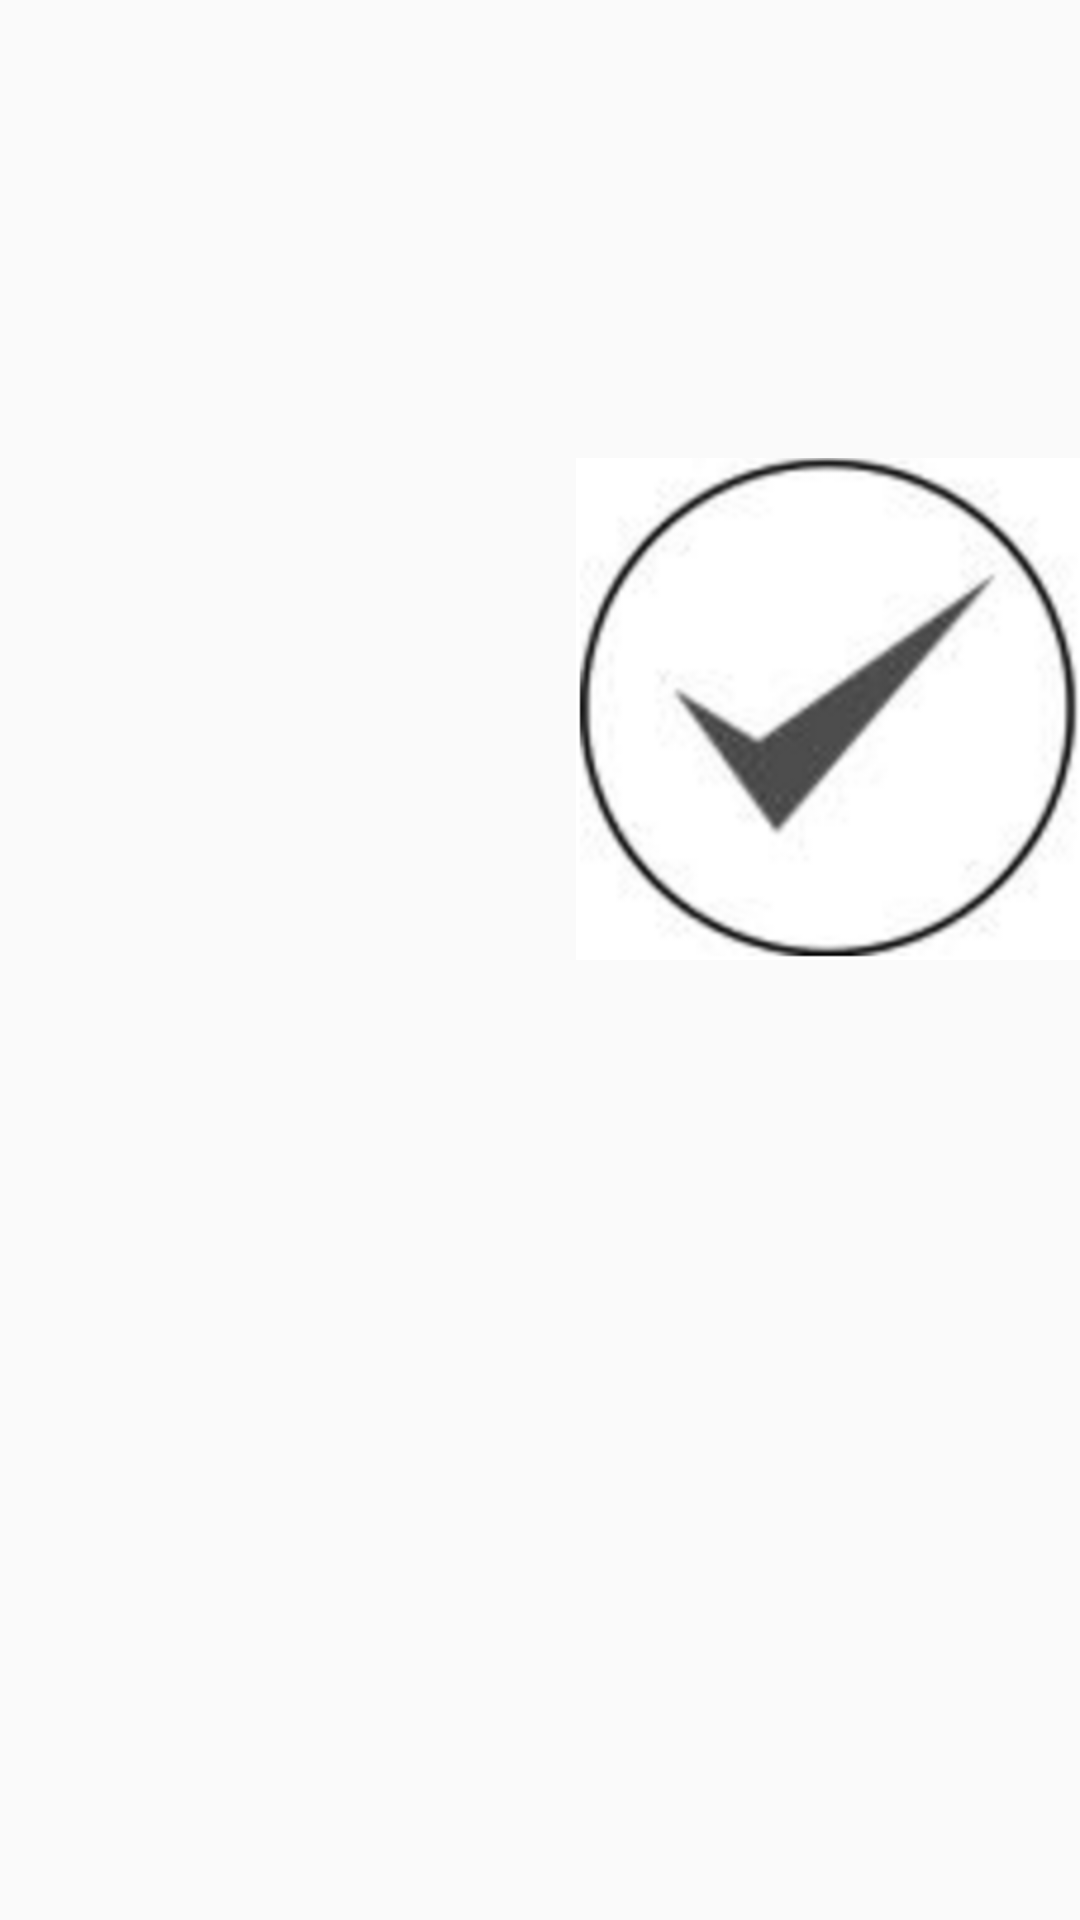

Android layout source for this screen:
<!-- AndroidManifest.xml: application theme AppTheme -->
<!-- res/layout/activity_camera.xml -->
<?xml version="1.0" encoding="utf-8"?>
    <RelativeLayout xmlns:android="http://schemas.android.com/apk/res/android"
        android:layout_width="match_parent"
        android:layout_height="match_parent">

        <ImageView
            android:id="@+id/delete"
            android:layout_centerVertical="true"
            android:layout_alignParentRight="true"
            android:layout_width="wrap_content"
            android:layout_height="wrap_content"
            />
        <ImageView
            android:id="@+id/save"
            android:layout_alignParentRight="true"
            android:layout_width="wrap_content"
            android:layout_height="wrap_content"
            android:src="@drawable/save"
            android:layout_above="@id/delete"
            />
    </RelativeLayout>
<!-- resources referenced by this layout -->
<resources>
  <!-- drawable save: png bitmap (drawable-hdpi, 32424 bytes) -->
  <style name="AppTheme" parent="Theme.AppCompat.Light.DarkActionBar">
          
          <item name="android:listDivider">@drawable/divider_bg</item>
      </style>
  <!-- drawable divider_bg (drawable) -->
  <?xml version="1.0" encoding="utf-8"?>
  <shape xmlns:android="http://schemas.android.com/apk/res/android" android:shape="rectangle">
      <gradient
          android:centerColor="#ff00ff00"
          android:endColor="#ff0000ff"
          android:startColor="#ffff0000"
          android:type="linear" />
      <size android:height="4dp"/>
  
  </shape>
</resources>
